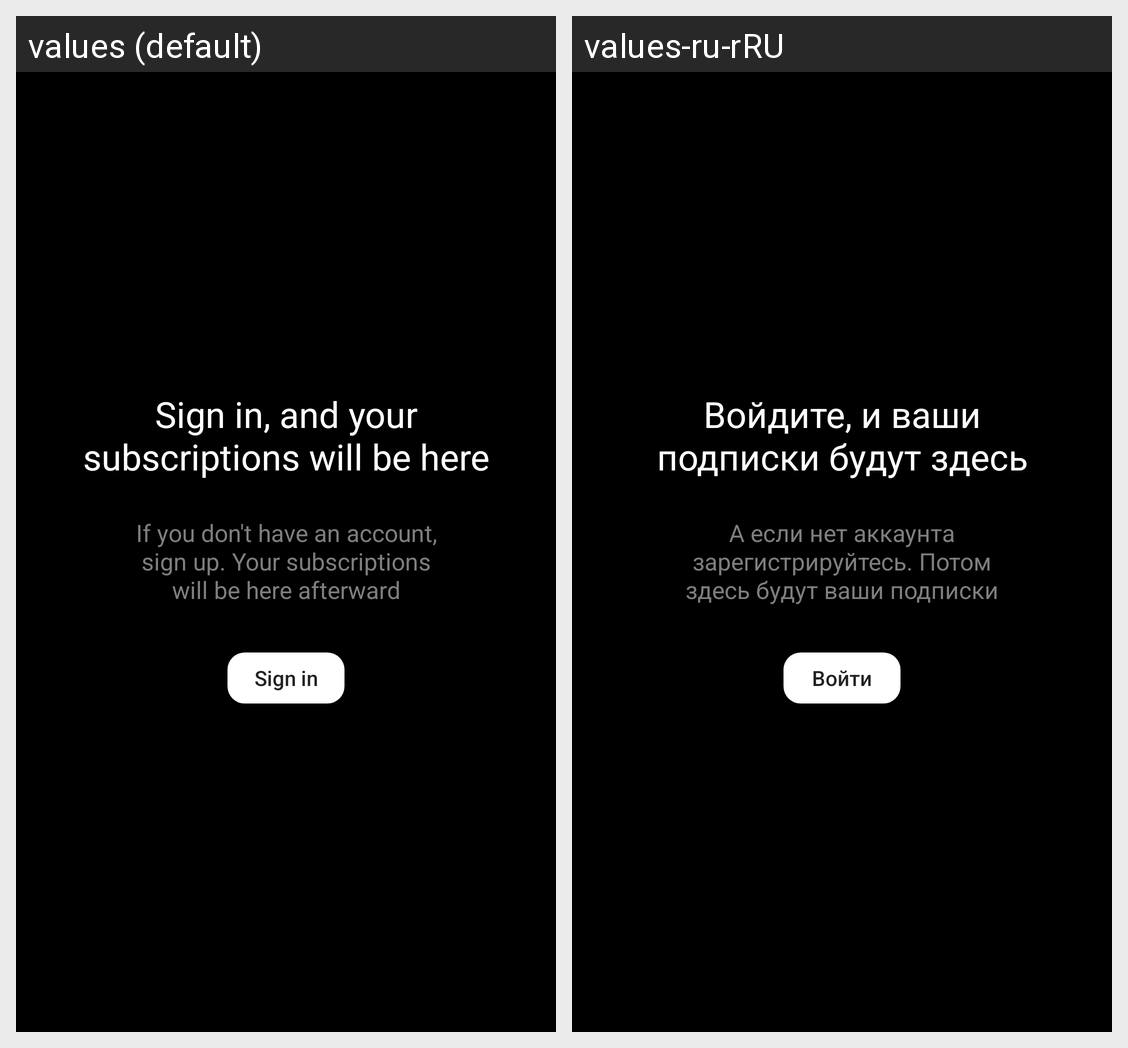

The Android screen above is rendered under two locales of the same app. Produce the string resources it draws, with the default and per-locale values.
Android screen res/layout/fragment_subscribed_authors.xml rendered under 2 locales, left to right: values (default), values-ru-rRU. Device: Nexus 5 (rendered at 1080×1920; each locale shown at half size, 540×960, under a caption strip naming it); theme Theme.NewsWave.
Strings drawn on this screen, with the default value and each locale's value (text and hints the layout hard-codes, and strings that could not be matched under every locale, appear in the picture but are not listed):

sign_in_subscriptions_text
  values: Sign in, and your subscriptions will be here
  values-ru-rRU: Войдите, и ваши подписки будут здесь

sign_up_no_account_text
  values: If you don't have an account, sign up. Your subscriptions will be here afterward
  values-ru-rRU: А если нет аккаунта зарегистрируйтесь. Потом здесь будут ваши подписки

sign_in_text
  values: Sign in
  values-ru-rRU: Войти
